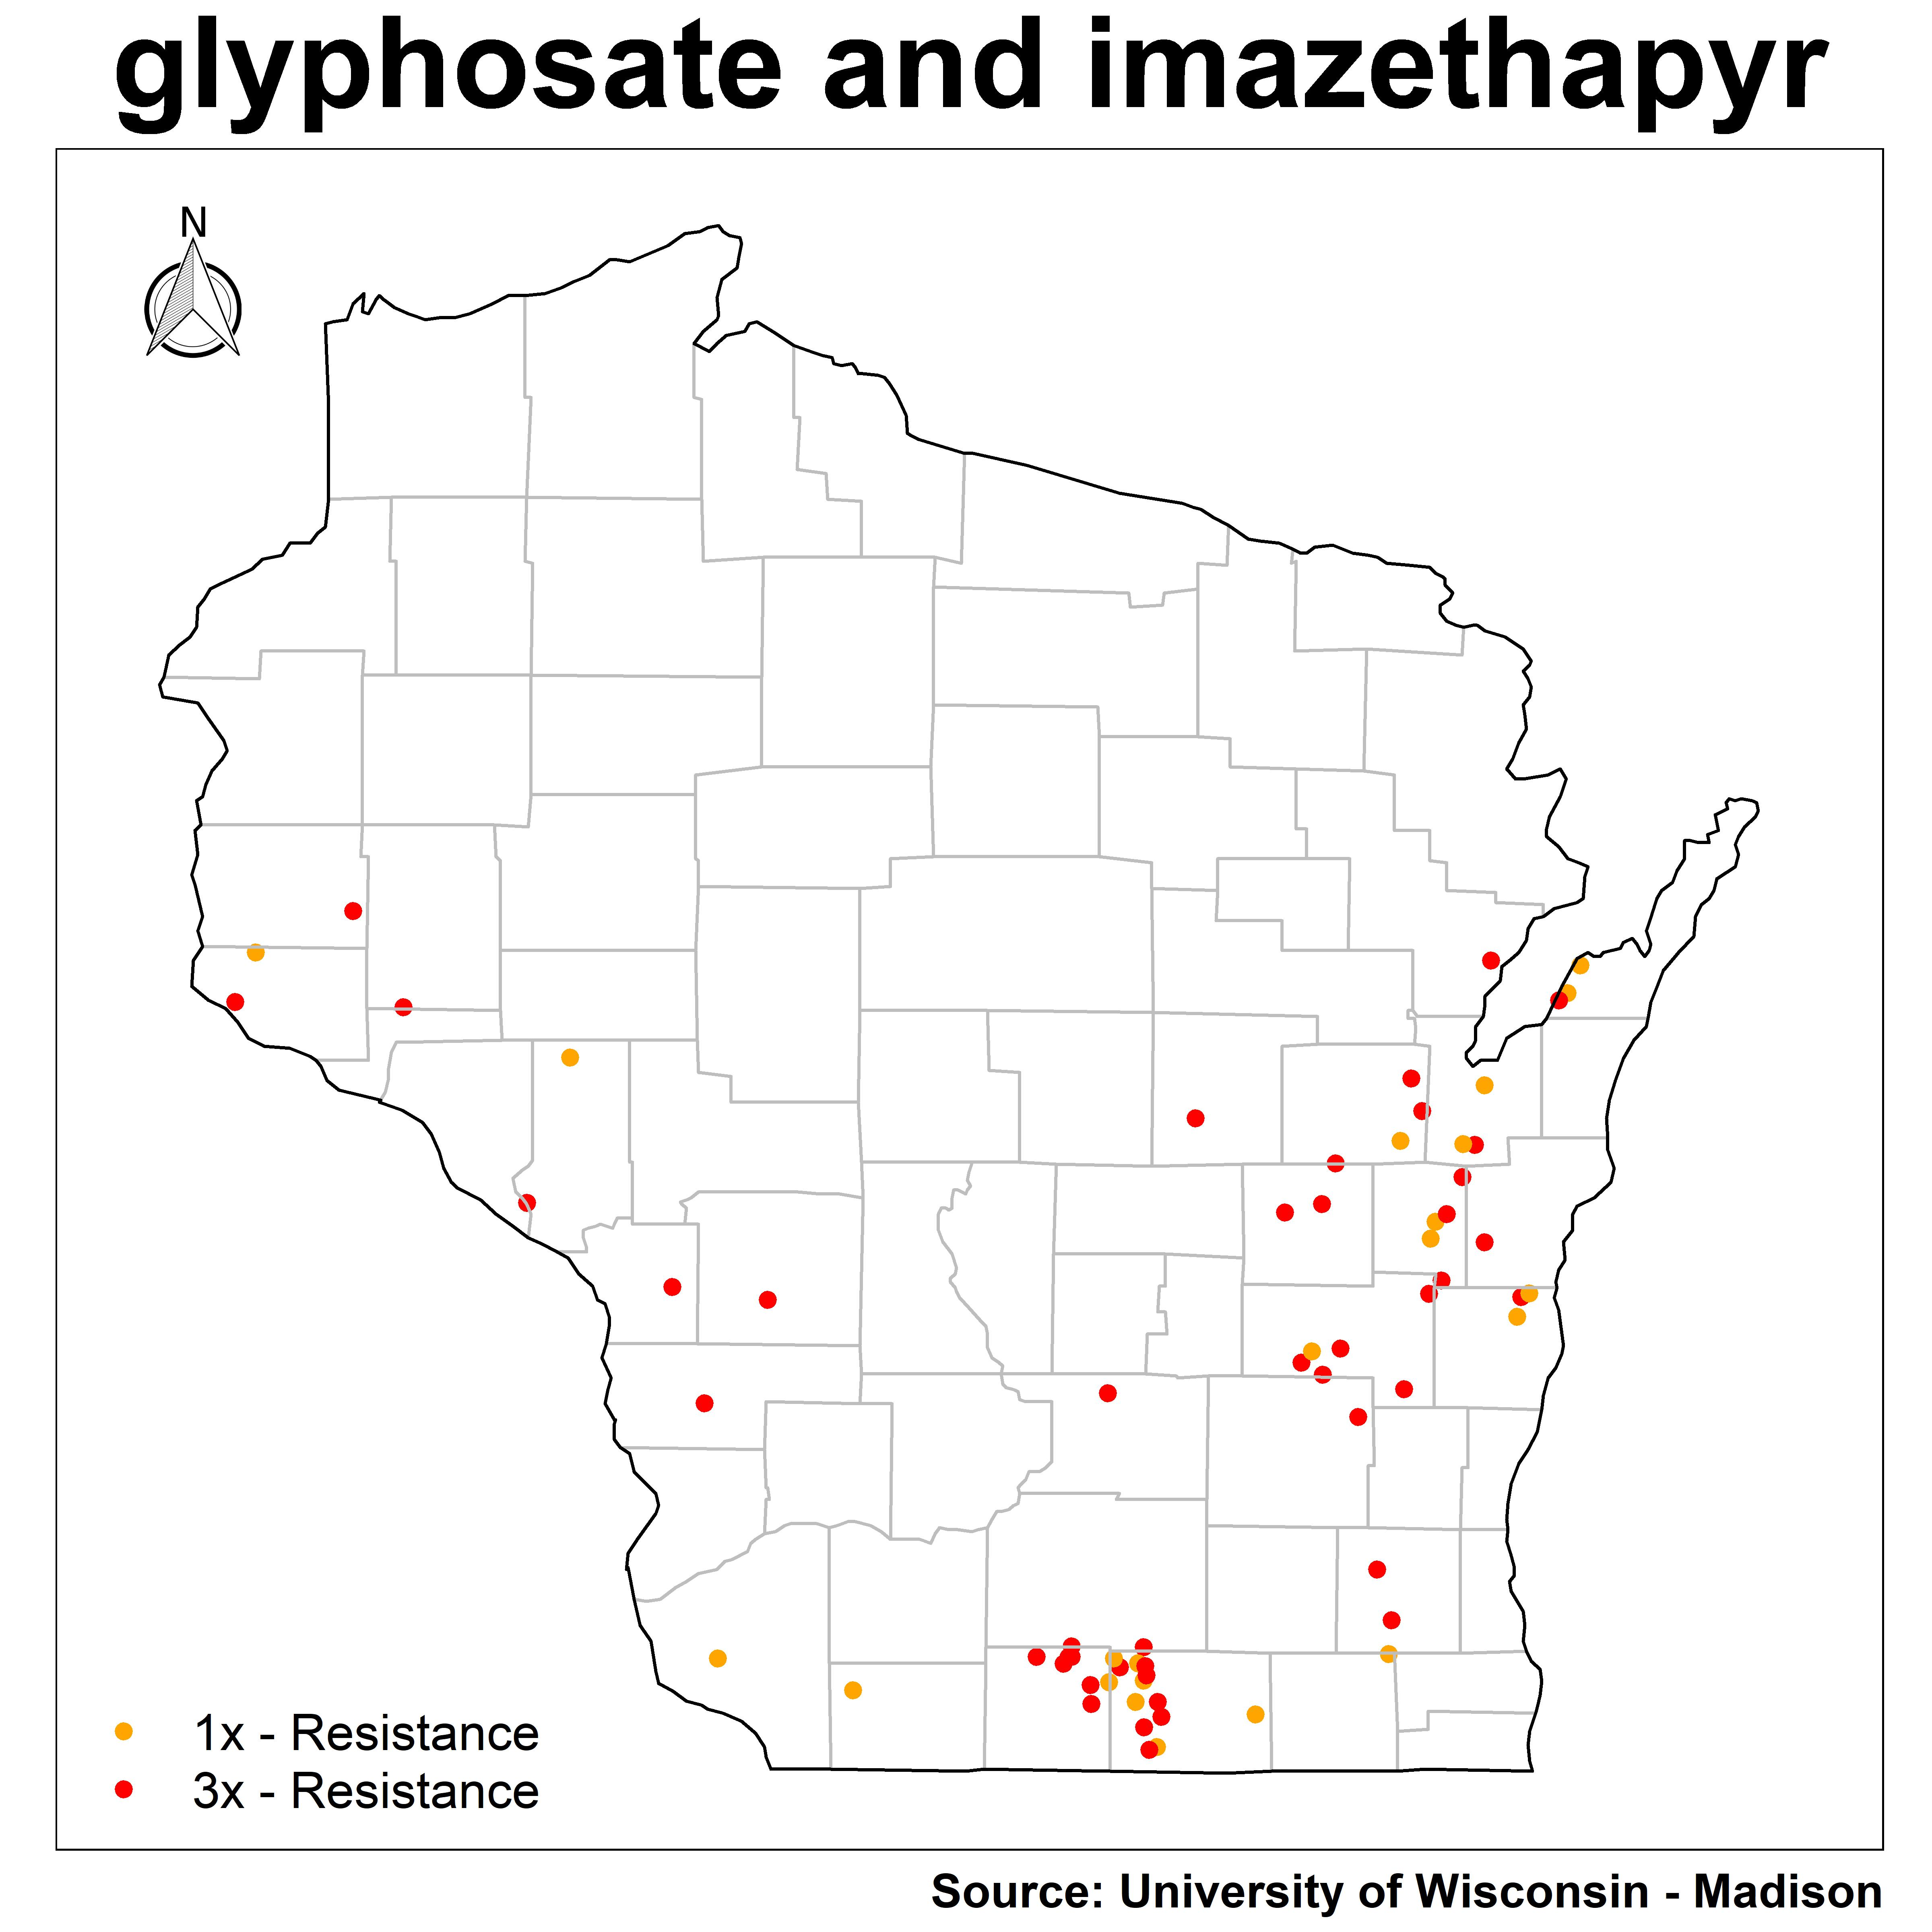

Source data for this figure (header and first rows):
Population, Latitude, Longitude, Glyphosate, Imazethapyr, Resistance
A2, 44.69, -92.01, 3x - Glyphosate R, 3x - Imazethapyr R, 3x - Resistance
A3, 44.69, -92.01, 3x - Glyphosate R, 3x - Imazethapyr R, 3x - Resistance
A8, 44.3, -88.02, 3x - Glyphosate R, 3x - Imazethapyr R, 3x - Resistance
A9, 43.89, -91.01, 3x - Glyphosate R, 3x - Imazethapyr R, 3x - Resistance
A10, 44.55, -91.39, 1x - Glyphosate R, 3x - Imazethapyr R, 1x - Resistance
A11, 43.56, -90.89, 3x - Glyphosate R, 3x - Imazethapyr R, 3x - Resistance
A12, 44.13, -91.55, 3x - Glyphosate R, 3x - Imazethapyr R, 3x - Resistance
A13, 43.6, -88.28, 3x - Glyphosate R, 3x - Imazethapyr R, 3x - Resistance
A14, 43.52, -88.45, 3x - Glyphosate R, 3x - Imazethapyr R, 3x - Resistance
A15, 42.7, -89.2, 3x - Glyphosate R, 3x - Imazethapyr R, 3x - Resistance
A17, 44.25, -88.53, 3x - Glyphosate R, 3x - Imazethapyr R, 3x - Resistance
A18, 44.1, -88.72, 3x - Glyphosate R, 3x - Imazethapyr R, 3x - Resistance
A19, 44.08, -88.16, 1x - Glyphosate R, 3x - Imazethapyr R, 1x - Resistance
A21, 44.49, -88.25, 3x - Glyphosate R, 3x - Imazethapyr R, 3x - Resistance
A22, 44.4, -88.21, 3x - Glyphosate R, 3x - Imazethapyr R, 3x - Resistance
A23, 42.86, -89.25, 3x - Glyphosate R, 3x - Imazethapyr R, 3x - Resistance
A24, 44.3, -88.06, 1x - Glyphosate R, 3x - Imazethapyr R, 1x - Resistance
A25, 44.31, -88.29, 1x - Glyphosate R, 3x - Imazethapyr R, 1x - Resistance
A26, 42.84, -88.34, 1x - Glyphosate R, 1x - Imazethapyr R, 1x - Resistance
A27, 42.94, -88.33, 3x - Glyphosate R, 3x - Imazethapyr R, 3x - Resistance
A28, 43.08, -88.38, 3x - Glyphosate R, 3x - Imazethapyr R, 3x - Resistance
A30, 44.81, -87.62, 1x - Glyphosate R, 1x - Imazethapyr R, 1x - Resistance
A31, 44.73, -87.67, 1x - Glyphosate R, 3x - Imazethapyr R, 1x - Resistance
A32, 44.71, -87.7, 3x - Glyphosate R, 3x - Imazethapyr R, 3x - Resistance
A33, 43.91, -88.14, 3x - Glyphosate R, 3x - Imazethapyr R, 3x - Resistance
A34, 44.02, -87.98, 3x - Glyphosate R, 3x - Imazethapyr R, 3x - Resistance
A35, 44.1, -88.12, 3x - Glyphosate R, 3x - Imazethapyr R, 3x - Resistance
A36, 44.03, -88.18, 1x - Glyphosate R, 3x - Imazethapyr R, 1x - Resistance
A37, 43.59, -89.38, 3x - Glyphosate R, 3x - Imazethapyr R, 3x - Resistance
A38, 43.81, -87.86, 3x - Glyphosate R, 1x - Imazethapyr R, 1x - Resistance
A39, 43.86, -87.84, 3x - Glyphosate R, 3x - Imazethapyr R, 3x - Resistance
A40, 42.76, -89.25, 1x - Glyphosate R, 3x - Imazethapyr R, 1x - Resistance
A41, 44.47, -87.98, 1x - Glyphosate R, 3x - Imazethapyr R, 1x - Resistance
A42, 42.57, -89.2, 1x - Glyphosate R, 3x - Imazethapyr R, 1x - Resistance
A44, 42.56, -89.23, 3x - Glyphosate R, 3x - Imazethapyr R, 3x - Resistance
A45, 42.83, -89.53, 3x - Glyphosate R, 3x - Imazethapyr R, 3x - Resistance
A47, 42.83, -89.65, 3x - Glyphosate R, 3x - Imazethapyr R, 3x - Resistance
A48, 42.8, -89.34, 3x - Glyphosate R, 3x - Imazethapyr R, 3x - Resistance
A49, 42.83, -89.52, 3x - Glyphosate R, 3x - Imazethapyr R, 3x - Resistance
A50, 42.81, -89.55, 3x - Glyphosate R, 3x - Imazethapyr R, 3x - Resistance
A51, 42.86, -89.52, 3x - Glyphosate R, 3x - Imazethapyr R, 3x - Resistance
A53, 42.7, -89.28, 1x - Glyphosate R, 3x - Imazethapyr R, 1x - Resistance
A55, 42.81, -89.27, 1x - Glyphosate R, 3x - Imazethapyr R, 1x - Resistance
A56, 42.63, -89.25, 3x - Glyphosate R, 3x - Imazethapyr R, 3x - Resistance
A57, 42.78, -89.24, 3x - Glyphosate R, 3x - Imazethapyr R, 3x - Resistance
A58, 42.66, -89.19, 3x - Glyphosate R, 3x - Imazethapyr R, 3x - Resistance
A59, 42.75, -89.45, 3x - Glyphosate R, 3x - Imazethapyr R, 3x - Resistance
A60, 42.8, -89.24, 3x - Glyphosate R, 3x - Imazethapyr R, 3x - Resistance
A61, 42.7, -89.45, 3x - Glyphosate R, 3x - Imazethapyr R, 3x - Resistance
A62, 42.66, -88.83, 1x - Glyphosate R, 3x - Imazethapyr R, 1x - Resistance
A63, 42.76, -89.38, 1x - Glyphosate R, 3x - Imazethapyr R, 1x - Resistance
A64, 42.83, -89.36, 1x - Glyphosate R, 3x - Imazethapyr R, 1x - Resistance
A65, 42.83, -90.84, 1x - Glyphosate R, 3x - Imazethapyr R, 1x - Resistance
A67, 43.87, -88.19, 3x - Glyphosate R, 3x - Imazethapyr R, 3x - Resistance
A68, 44.21, -88.06, 3x - Glyphosate R, 3x - Imazethapyr R, 3x - Resistance
A69, 43.64, -88.58, 3x - Glyphosate R, 3x - Imazethapyr R, 3x - Resistance
A70, 43.85, -90.65, 3x - Glyphosate R, 3x - Imazethapyr R, 3x - Resistance
A72, 44.38, -89.06, 3x - Glyphosate R, 3x - Imazethapyr R, 3x - Resistance
A74, 42.73, -90.33, 1x - Glyphosate R, 3x - Imazethapyr R, 1x - Resistance
A75, 43.67, -88.66, 3x - Glyphosate R, 3x - Imazethapyr R, 3x - Resistance
... 8 more rows
